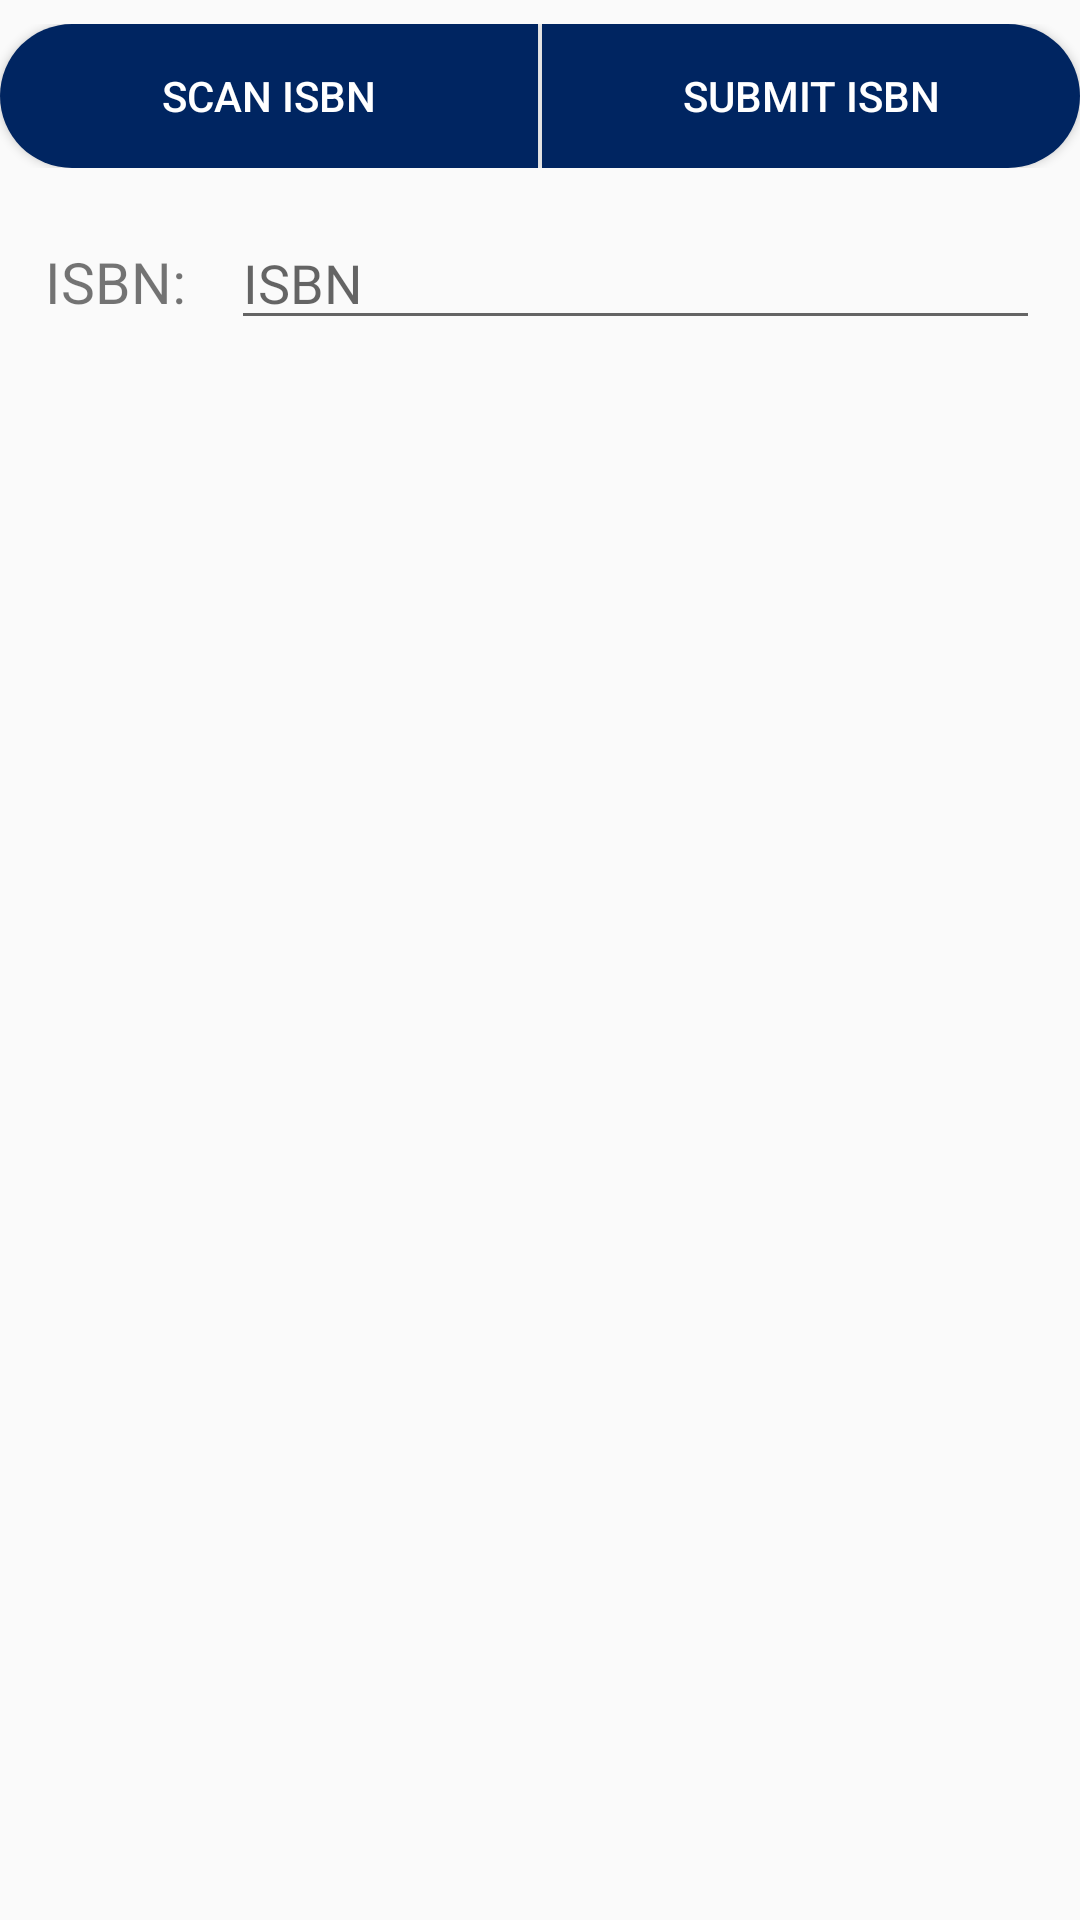

This screen was rendered from an Android layout file. Write that file and the resources it references.
<!-- AndroidManifest.xml: application theme AppTheme -->
<!-- res/layout/activity_isbn.xml -->
<?xml version="1.0" encoding="utf-8"?>
<LinearLayout
    xmlns:android="http://schemas.android.com/apk/res/android"
    xmlns:app="http://schemas.android.com/apk/res-auto"
    android:layout_width="match_parent"
    android:layout_height="match_parent"
    android:orientation="vertical"
    >

    <LinearLayout
        android:layout_width="match_parent"
        android:layout_height="wrap_content"
        android:layout_marginTop="8dp"
        android:weightSum="100"
        android:orientation="horizontal">

        <Button
            android:id="@+id/btn_scan"
            android:layout_width="match_parent"
            android:layout_height="wrap_content"
            android:layout_marginRight="0.5dp"
            android:layout_weight="50"
            android:background="@drawable/buttonleft"
            android:text="Scan ISBN"
            android:textColor="#ffffff" />

        <Button
            android:id="@+id/isbnsubmit"
            android:layout_width="match_parent"
            android:layout_height="wrap_content"
            android:layout_marginLeft="0.5dp"
            android:layout_weight="50"
            android:background="@drawable/buttonright"
            android:text="Submit isbn"
            android:textColor="#ffffff" />
    </LinearLayout>

    <LinearLayout
        android:layout_width="match_parent"
        android:layout_height="wrap_content"
        android:layout_marginTop="8dp"
        android:orientation="horizontal"
        android:weightSum="100">

        <TextView
            android:id="@+id/textView3"
            android:layout_width="wrap_content"
            android:layout_height="wrap_content"
            android:layout_marginStart="2dp"
            android:layout_marginTop="8dp"
            android:layout_weight="10"
            android:gravity="center"
            android:text="ISBN:"
            android:textSize="19dp" />


        <EditText
            android:id="@+id/bookISBNfield"
            android:layout_width="wrap_content"
            android:layout_height="wrap_content"
            android:layout_marginStart="2dp"
            android:layout_marginTop="8dp"
            android:layout_weight="85"
            android:hint="ISBN"
            android:inputType="number"
            android:maxLength="13" />
    </LinearLayout>

</LinearLayout>
<!-- resources referenced by this layout -->
<resources>
  <!-- drawable buttonleft (drawable) -->
  <?xml version="1.0" encoding="utf-8"?>
  <shape xmlns:android="http://schemas.android.com/apk/res/android"
      android:shape="rectangle" android:padding="70dp">
      
      <solid android:color="#FF002561"/>
      <corners android:bottomLeftRadius="40dp" android:topLeftRadius="40dp" />
  </shape>
  <!-- drawable buttonright (drawable) -->
  <?xml version="1.0" encoding="utf-8"?>
  <shape xmlns:android="http://schemas.android.com/apk/res/android"
      android:shape="rectangle" android:padding="70dp">
      
      <solid android:color="#FF002561"/>
      <corners android:bottomRightRadius="40dp" android:topRightRadius="40dp" />
  </shape>
  <style name="AppTheme" parent="Theme.AppCompat.Light.DarkActionBar">
          
          <item name="colorPrimary">@color/colorPrimary</item>
          <item name="colorPrimaryDark">@color/colorPrimaryDark</item>
          <item name="colorAccent">@color/colorAccent</item>
          <item name="android:windowAnimationStyle">@null</item>
      </style>
  <color name="colorPrimary">#002561</color>
  <color name="colorPrimaryDark">#002561</color>
  <color name="colorAccent">#303F9F</color>
</resources>
